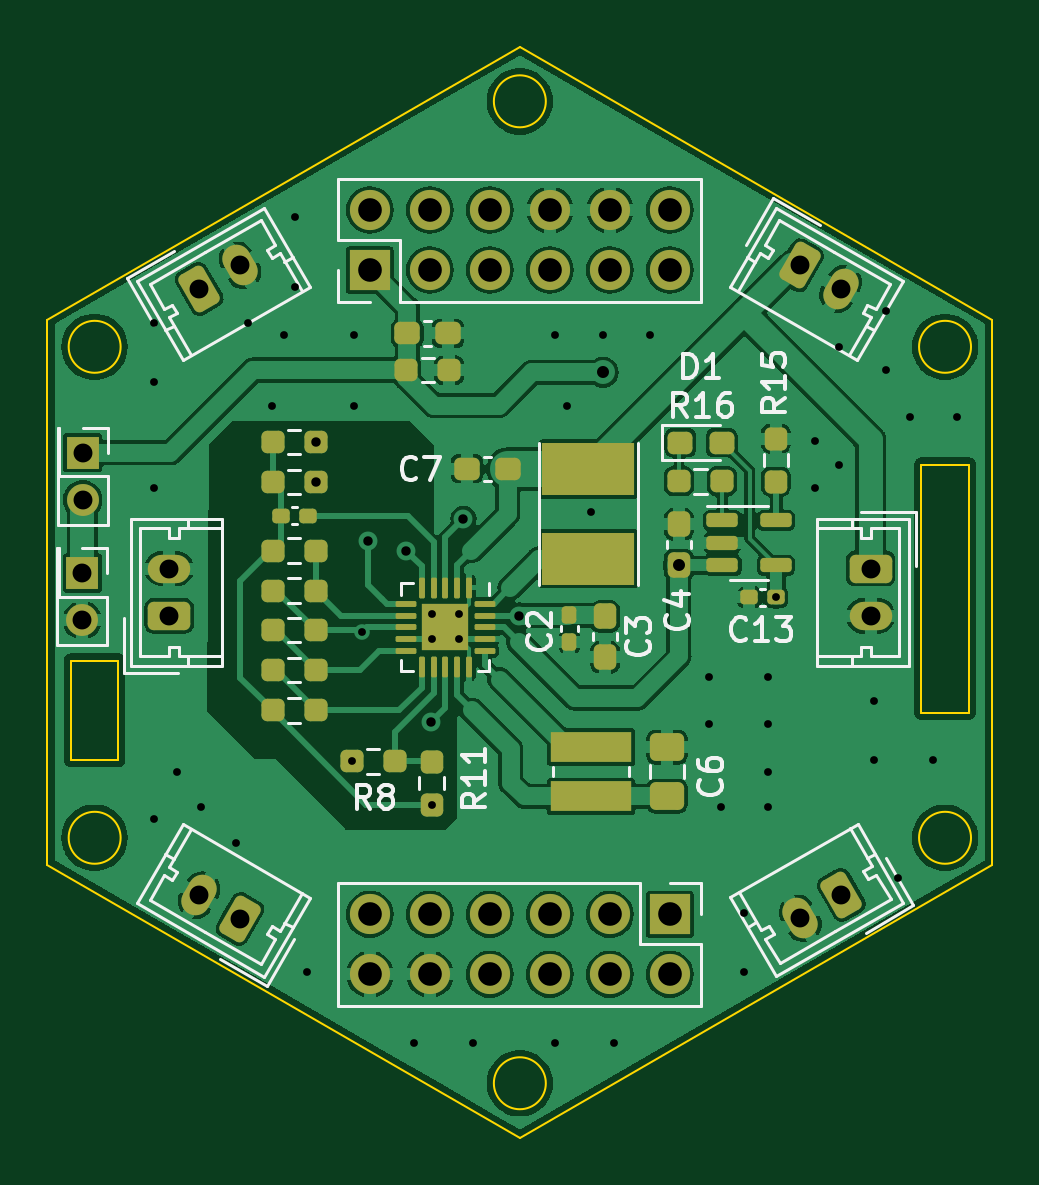
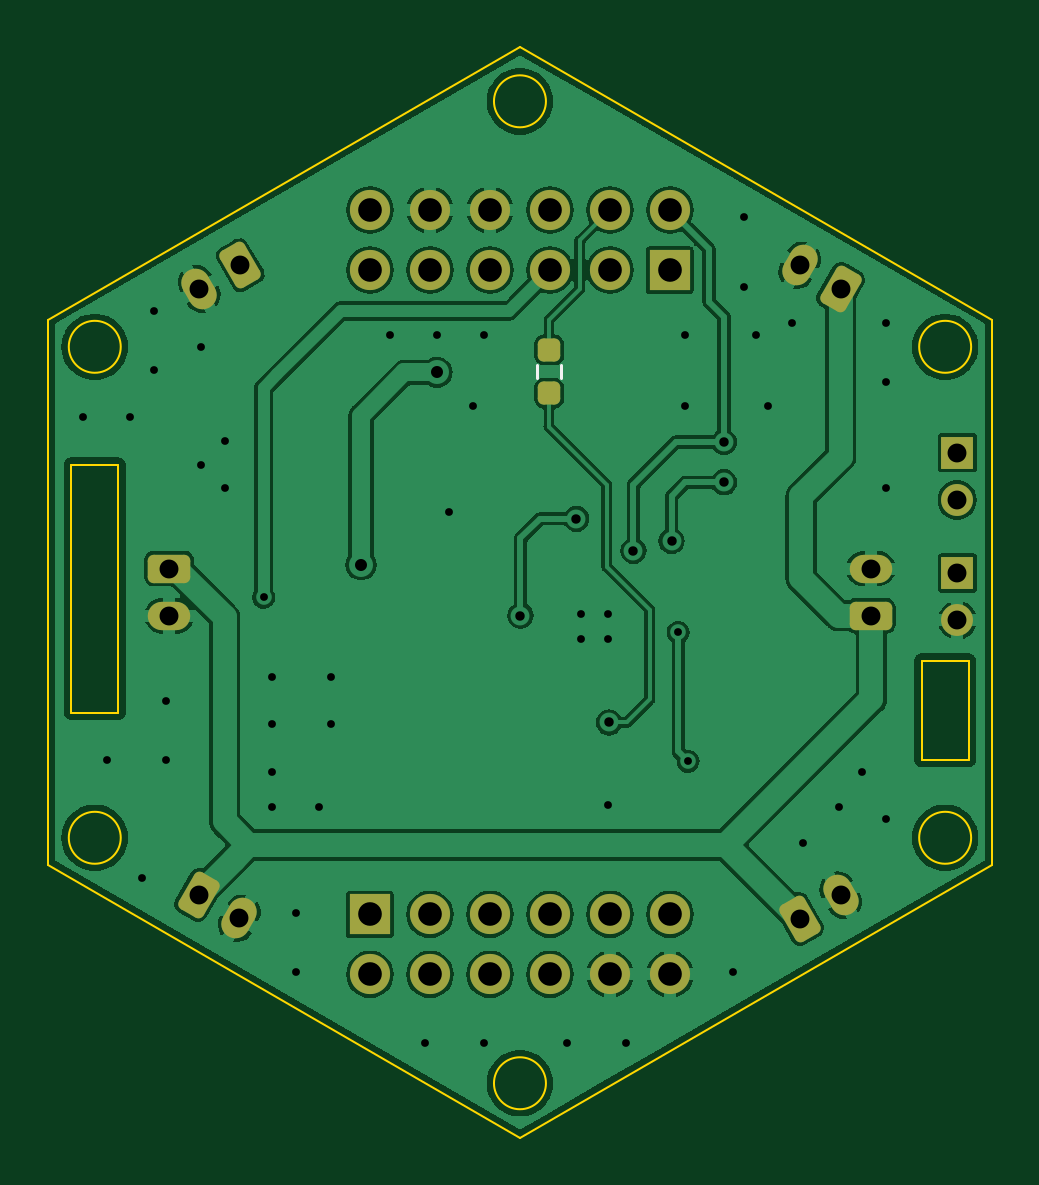
Circuit board: 11 layer files. Board 40.0 x 46.2 mm.
- bottom_copper: PWR-B_Cu.gbr (118849 bytes)
- bottom_mask: PWR-B_Mask.gbr (3914 bytes)
- paste: PWR-B_Paste.gbr (1207 bytes)
- bottom_silk: PWR-B_Silkscreen.gbr (611 bytes)
- outline: PWR-Edge_Cuts.gbr (1568 bytes)
- top_copper: PWR-F_Cu.gbr (150632 bytes)
- top_mask: PWR-F_Mask.gbr (7941 bytes)
- paste: PWR-F_Paste.gbr (5383 bytes)
- top_silk: PWR-F_Silkscreen.gbr (28178 bytes)
- drill: PWR-NPTH.drl (281 bytes)
- drill: PWR-PTH.drl (2295 bytes)

=== bottom_copper: PWR-B_Cu.gbr (118849 bytes, source omitted) ===
=== bottom_mask: PWR-B_Mask.gbr (3914 bytes, source withheld) ===
=== paste: PWR-B_Paste.gbr (1207 bytes, source withheld) ===
=== bottom_silk: PWR-B_Silkscreen.gbr ===
%TF.GenerationSoftware,KiCad,Pcbnew,7.0.5*%
%TF.CreationDate,2024-01-17T11:16:35-05:00*%
%TF.ProjectId,PWR,5057522e-6b69-4636-9164-5f7063625858,rev?*%
%TF.SameCoordinates,Original*%
%TF.FileFunction,Legend,Bot*%
%TF.FilePolarity,Positive*%
%FSLAX46Y46*%
G04 Gerber Fmt 4.6, Leading zero omitted, Abs format (unit mm)*
G04 Created by KiCad (PCBNEW 7.0.5) date 2024-01-17 11:16:35*
%MOMM*%
%LPD*%
G01*
G04 APERTURE LIST*
%ADD10C,0.120000*%
G04 APERTURE END LIST*
D10*
%TO.C,R2*%
X146292500Y-85805276D02*
X146292500Y-86314724D01*
X145247500Y-85805276D02*
X145247500Y-86314724D01*
%TD*%
M02*

=== outline: PWR-Edge_Cuts.gbr ===
%TF.GenerationSoftware,KiCad,Pcbnew,7.0.5*%
%TF.CreationDate,2024-01-17T11:16:35-05:00*%
%TF.ProjectId,PWR,5057522e-6b69-4636-9164-5f7063625858,rev?*%
%TF.SameCoordinates,Original*%
%TF.FileFunction,Profile,NP*%
%FSLAX46Y46*%
G04 Gerber Fmt 4.6, Leading zero omitted, Abs format (unit mm)*
G04 Created by KiCad (PCBNEW 7.0.5) date 2024-01-17 11:16:35*
%MOMM*%
%LPD*%
G01*
G04 APERTURE LIST*
%TA.AperFunction,Profile*%
%ADD10C,0.100000*%
%TD*%
G04 APERTURE END LIST*
D10*
X130100000Y-85013684D02*
G75*
G03*
X130100000Y-85013684I-1100000J0D01*
G01*
X166100000Y-85013684D02*
G75*
G03*
X166100000Y-85013684I-1100000J0D01*
G01*
X127000000Y-106952994D02*
X147000000Y-118500000D01*
X130100000Y-105798294D02*
G75*
G03*
X130100000Y-105798294I-1100000J0D01*
G01*
X148100000Y-116190599D02*
G75*
G03*
X148100000Y-116190599I-1100000J0D01*
G01*
X147000000Y-118500000D02*
X167000000Y-106952994D01*
X164000000Y-90000000D02*
X166000000Y-90000000D01*
X166000000Y-100500000D01*
X164000000Y-100500000D01*
X164000000Y-90000000D01*
X166100000Y-105798294D02*
G75*
G03*
X166100000Y-105798294I-1100000J0D01*
G01*
X167000000Y-106952994D02*
X167000000Y-83858984D01*
X167000000Y-83858984D02*
X147000000Y-72311978D01*
X127000000Y-83858984D02*
X127000000Y-106952994D01*
X147000000Y-72311978D02*
X127000000Y-83858984D01*
X128000000Y-98300000D02*
X130000000Y-98300000D01*
X130000000Y-102500000D01*
X128000000Y-102500000D01*
X128000000Y-98300000D01*
X148100000Y-74621379D02*
G75*
G03*
X148100000Y-74621379I-1100000J0D01*
G01*
M02*

=== top_copper: PWR-F_Cu.gbr (150632 bytes, source omitted) ===
=== top_mask: PWR-F_Mask.gbr (7941 bytes, source omitted) ===
=== paste: PWR-F_Paste.gbr ===
%TF.GenerationSoftware,KiCad,Pcbnew,7.0.5*%
%TF.CreationDate,2024-01-17T11:16:35-05:00*%
%TF.ProjectId,PWR,5057522e-6b69-4636-9164-5f7063625858,rev?*%
%TF.SameCoordinates,Original*%
%TF.FileFunction,Paste,Top*%
%TF.FilePolarity,Positive*%
%FSLAX46Y46*%
G04 Gerber Fmt 4.6, Leading zero omitted, Abs format (unit mm)*
G04 Created by KiCad (PCBNEW 7.0.5) date 2024-01-17 11:16:35*
%MOMM*%
%LPD*%
G01*
G04 APERTURE LIST*
G04 Aperture macros list*
%AMRoundRect*
0 Rectangle with rounded corners*
0 $1 Rounding radius*
0 $2 $3 $4 $5 $6 $7 $8 $9 X,Y pos of 4 corners*
0 Add a 4 corners polygon primitive as box body*
4,1,4,$2,$3,$4,$5,$6,$7,$8,$9,$2,$3,0*
0 Add four circle primitives for the rounded corners*
1,1,$1+$1,$2,$3*
1,1,$1+$1,$4,$5*
1,1,$1+$1,$6,$7*
1,1,$1+$1,$8,$9*
0 Add four rect primitives between the rounded corners*
20,1,$1+$1,$2,$3,$4,$5,0*
20,1,$1+$1,$4,$5,$6,$7,0*
20,1,$1+$1,$6,$7,$8,$9,0*
20,1,$1+$1,$8,$9,$2,$3,0*%
G04 Aperture macros list end*
%ADD10RoundRect,0.237500X-0.237500X0.250000X-0.237500X-0.250000X0.237500X-0.250000X0.237500X0.250000X0*%
%ADD11RoundRect,0.237500X0.237500X-0.300000X0.237500X0.300000X-0.237500X0.300000X-0.237500X-0.300000X0*%
%ADD12RoundRect,0.155000X0.212500X0.155000X-0.212500X0.155000X-0.212500X-0.155000X0.212500X-0.155000X0*%
%ADD13RoundRect,0.237500X-0.250000X-0.237500X0.250000X-0.237500X0.250000X0.237500X-0.250000X0.237500X0*%
%ADD14RoundRect,0.237500X0.250000X0.237500X-0.250000X0.237500X-0.250000X-0.237500X0.250000X-0.237500X0*%
%ADD15R,3.900000X2.200000*%
%ADD16RoundRect,0.237500X0.237500X-0.250000X0.237500X0.250000X-0.237500X0.250000X-0.237500X-0.250000X0*%
%ADD17RoundRect,0.202500X-0.202500X0.202500X-0.202500X-0.202500X0.202500X-0.202500X0.202500X0.202500X0*%
%ADD18RoundRect,0.062500X-0.062500X0.375000X-0.062500X-0.375000X0.062500X-0.375000X0.062500X0.375000X0*%
%ADD19RoundRect,0.062500X-0.375000X0.062500X-0.375000X-0.062500X0.375000X-0.062500X0.375000X0.062500X0*%
%ADD20RoundRect,0.237500X-0.237500X0.300000X-0.237500X-0.300000X0.237500X-0.300000X0.237500X0.300000X0*%
%ADD21R,3.400000X1.300000*%
%ADD22RoundRect,0.155000X-0.155000X0.212500X-0.155000X-0.212500X0.155000X-0.212500X0.155000X0.212500X0*%
%ADD23RoundRect,0.237500X-0.300000X-0.237500X0.300000X-0.237500X0.300000X0.237500X-0.300000X0.237500X0*%
%ADD24RoundRect,0.150000X-0.512500X-0.150000X0.512500X-0.150000X0.512500X0.150000X-0.512500X0.150000X0*%
%ADD25RoundRect,0.237500X-0.287500X-0.237500X0.287500X-0.237500X0.287500X0.237500X-0.287500X0.237500X0*%
%ADD26RoundRect,0.250000X0.475000X-0.337500X0.475000X0.337500X-0.475000X0.337500X-0.475000X-0.337500X0*%
%ADD27RoundRect,0.237500X0.300000X0.237500X-0.300000X0.237500X-0.300000X-0.237500X0.300000X-0.237500X0*%
G04 APERTURE END LIST*
D10*
%TO.C,R15*%
X157840000Y-88897500D03*
X157840000Y-90722500D03*
%TD*%
D11*
%TO.C,C4*%
X153730000Y-94252500D03*
X153730000Y-92527500D03*
%TD*%
D12*
%TO.C,C13*%
X157850000Y-95620000D03*
X156715000Y-95620000D03*
%TD*%
D13*
%TO.C,R13*%
X136537500Y-89042500D03*
X138362500Y-89042500D03*
%TD*%
D14*
%TO.C,R16*%
X155560000Y-90705000D03*
X153735000Y-90705000D03*
%TD*%
D13*
%TO.C,R12*%
X136537500Y-90742500D03*
X138362500Y-90742500D03*
%TD*%
D15*
%TO.C,L2*%
X149900000Y-90188220D03*
X149900000Y-93988220D03*
%TD*%
D16*
%TO.C,R11*%
X143274280Y-104400720D03*
X143274280Y-102575720D03*
%TD*%
D17*
%TO.C,U2*%
X144350000Y-96392500D03*
X143350000Y-96392500D03*
X144350000Y-97392500D03*
X143350000Y-97392500D03*
D18*
X144850000Y-95205000D03*
X144350000Y-95205000D03*
X143850000Y-95205000D03*
X143350000Y-95205000D03*
X142850000Y-95205000D03*
D19*
X142162500Y-95892500D03*
X142162500Y-96392500D03*
X142162500Y-96892500D03*
X142162500Y-97392500D03*
X142162500Y-97892500D03*
D18*
X142850000Y-98580000D03*
X143350000Y-98580000D03*
X143850000Y-98580000D03*
X144350000Y-98580000D03*
X144850000Y-98580000D03*
D19*
X145537500Y-97892500D03*
X145537500Y-97392500D03*
X145537500Y-96892500D03*
X145537500Y-96392500D03*
X145537500Y-95892500D03*
%TD*%
D20*
%TO.C,C3*%
X150610000Y-96430000D03*
X150610000Y-98155000D03*
%TD*%
D13*
%TO.C,R10*%
X136537500Y-98702500D03*
X138362500Y-98702500D03*
%TD*%
%TO.C,R14*%
X136537500Y-100402500D03*
X138362500Y-100402500D03*
%TD*%
D21*
%TO.C,L1*%
X150014280Y-101950000D03*
X150014280Y-104050000D03*
%TD*%
D22*
%TO.C,C2*%
X149100000Y-96375000D03*
X149100000Y-97510000D03*
%TD*%
D23*
%TO.C,C5*%
X142237500Y-84450000D03*
X143962500Y-84450000D03*
%TD*%
D24*
%TO.C,U4*%
X155575000Y-92360000D03*
X155575000Y-93310000D03*
X155575000Y-94260000D03*
X157850000Y-94260000D03*
X157850000Y-92360000D03*
%TD*%
D25*
%TO.C,D1*%
X153795000Y-89070000D03*
X155545000Y-89070000D03*
%TD*%
D13*
%TO.C,R9*%
X136541780Y-93648220D03*
X138366780Y-93648220D03*
%TD*%
D26*
%TO.C,C6*%
X153230000Y-104037500D03*
X153230000Y-101962500D03*
%TD*%
D14*
%TO.C,R1*%
X144012500Y-86000000D03*
X142187500Y-86000000D03*
%TD*%
%TO.C,R6*%
X138356780Y-95338220D03*
X136531780Y-95338220D03*
%TD*%
D12*
%TO.C,C8*%
X138017500Y-92172500D03*
X136882500Y-92172500D03*
%TD*%
D27*
%TO.C,C7*%
X146486780Y-90168220D03*
X144761780Y-90168220D03*
%TD*%
D13*
%TO.C,R7*%
X136537500Y-97002500D03*
X138362500Y-97002500D03*
%TD*%
D14*
%TO.C,R8*%
X141706780Y-102558220D03*
X139881780Y-102558220D03*
%TD*%
M02*

=== top_silk: PWR-F_Silkscreen.gbr (28178 bytes, source omitted) ===
=== drill: PWR-NPTH.drl ===
M48
; DRILL file {KiCad 7.0.5} date Wed Jan 17 11:16:36 2024
; FORMAT={-:-/ absolute / inch / decimal}
; #@! TF.CreationDate,2024-01-17T11:16:36-05:00
; #@! TF.GenerationSoftware,Kicad,Pcbnew,7.0.5
; #@! TF.FileFunction,NonPlated,1,2,NPTH
FMAT,2
INCH
%
G90
G05
T0
M30

=== drill: PWR-PTH.drl ===
M48
; DRILL file {KiCad 7.0.5} date Wed Jan 17 11:16:36 2024
; FORMAT={-:-/ absolute / inch / decimal}
; #@! TF.CreationDate,2024-01-17T11:16:36-05:00
; #@! TF.GenerationSoftware,Kicad,Pcbnew,7.0.5
; #@! TF.FileFunction,Plated,1,2,PTH
FMAT,2
INCH
; #@! TA.AperFunction,Plated,PTH,ViaDrill
T1C0.0130
; #@! TA.AperFunction,Plated,PTH,ViaDrill
T2C0.0157
; #@! TA.AperFunction,Plated,PTH,ViaDrill
T3C0.0200
; #@! TA.AperFunction,Plated,PTH,ComponentDrill
T4C0.0315
; #@! TA.AperFunction,Plated,PTH,ComponentDrill
T5C0.0394
%
G90
G05
T1
X5.1772Y-3.3071
X5.1772Y-3.4055
X5.1772Y-3.5827
X5.1772Y-4.1339
X5.2165Y-4.0551
X5.2559Y-4.1142
X5.315Y-4.1732
X5.3346Y-3.3071
X5.374Y-3.4449
X5.3937Y-3.3268
X5.4134Y-3.1299
X5.4134Y-3.248
X5.4331Y-4.3898
X5.5072Y-4.0377
X5.5118Y-3.3268
X5.5118Y-3.4449
X5.5238Y-3.8228
X5.6102Y-4.5079
X5.6403Y-3.7921
X5.6403Y-3.8344
X5.6403Y-4.1102
X5.6854Y-3.7926
X5.6858Y-3.8344
X5.7087Y-4.5079
X5.8465Y-3.3268
X5.8465Y-4.5079
X5.8661Y-3.4449
X5.9055Y-3.622
X5.9252Y-3.3268
X5.9449Y-4.5079
X6.0039Y-3.3268
X6.1024Y-3.8976
X6.1024Y-3.9764
X6.122Y-4.1142
X6.1614Y-4.2913
X6.1614Y-4.3898
X6.2008Y-3.8976
X6.2008Y-3.9764
X6.2008Y-4.0551
X6.2008Y-4.1142
X6.2146Y-3.7646
X6.2795Y-3.5039
X6.2795Y-3.5827
X6.3189Y-3.3465
X6.3189Y-3.5433
X6.378Y-3.937
X6.378Y-4.0354
X6.3976Y-3.2874
X6.3976Y-3.3858
X6.4173Y-4.2323
X6.437Y-3.4646
X6.4764Y-4.0354
X6.5157Y-3.4646
T2
X5.4473Y-3.5056
X5.4473Y-3.5725
X5.5346Y-3.6706
X5.5984Y-3.6871
X5.639Y-3.9729
X5.6935Y-3.6338
X5.7866Y-3.795
T3
X5.926Y-3.3898
X6.0522Y-3.7102
T4
X5.0583Y-3.724
X5.0583Y-3.8028
X5.0587Y-3.5236
X5.0587Y-3.6024
X5.2028Y-3.7165
X5.2028Y-3.7953
X5.2528Y-4.2611
X5.2528Y-3.2507
X5.321Y-4.3005
X5.321Y-3.2114
X6.2538Y-3.2114
X6.2549Y-4.2997
X6.322Y-3.2507
X6.3231Y-4.2604
X6.372Y-3.7165
X6.372Y-3.7953
T5
X5.5374Y-3.1192
X5.5374Y-3.2192
X5.5374Y-4.2931
X5.5374Y-4.3931
X5.6374Y-3.1192
X5.6374Y-3.2192
X5.6374Y-4.2931
X5.6374Y-4.3931
X5.7374Y-3.1192
X5.7374Y-3.2192
X5.7374Y-4.2931
X5.7374Y-4.3931
X5.8374Y-3.1192
X5.8374Y-3.2192
X5.8374Y-4.2931
X5.8374Y-4.3931
X5.9374Y-3.1192
X5.9374Y-3.2192
X5.9374Y-4.2931
X5.9374Y-4.3931
X6.0374Y-3.1192
X6.0374Y-3.2192
X6.0374Y-4.2931
X6.0374Y-4.3931
T0
M30

